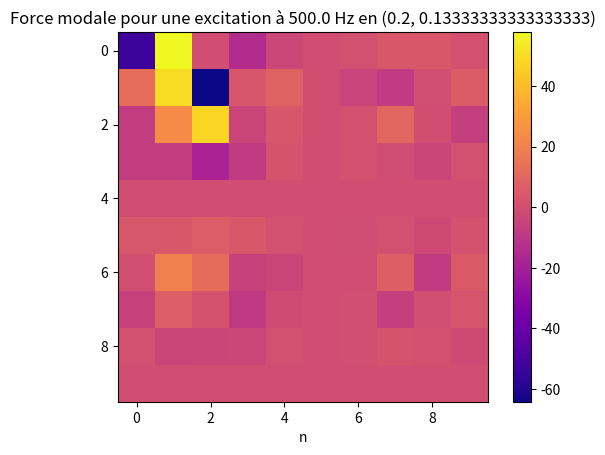

Generate this figure with matplotlib:
import numpy as np
import matplotlib.pyplot as plt

# Dimensions de la membrane
a = 1.0   # Longueur
b = 0.8   # Largeur

# Propriétés de la membrane
mu_s = 0.262  # Masse surfacique
T = 3990.0    # Tension

# Densité de la membrane
rho = mu_s / (a*b)

# Coordonnées de l'excitation
x_e = a/5
y_e = b/6

# Fréquence d'excitation
f_e = 500.0   # Hz

# Calcul de la vitesse de propagation
c = np.sqrt(T/(rho * mu_s))

# Fonction de fréquence propre
def phi_n(x, n):
    return np.sin(n * np.pi * x / a)

def phi_m(y, m):
    return np.sin(m * np.pi * y / b)

# Calcul des fréquences propres et des coefficients modaux
n_max = 10
m_max = 10

k_nm = np.zeros((n_max, m_max))
A_nm = np.zeros((n_max, m_max))

for n in range(1, n_max+1):
    for m in range(1, m_max+1):
        k_nm[n-1, m-1] = np.pi * np.sqrt((n/a)**2 + (m/b)**2)
        A_nm[n-1, m-1] = 1/(rho * k_nm[n-1, m-1]**2) * np.sin(n * np.pi * x_e / a) * np.sin(m * np.pi * y_e / b)

# Calcul de la force modale pour chaque mode
n_values = np.arange(1, n_max+1)
m_values = np.arange(1, m_max+1)
F_nm = np.zeros((n_max, m_max))

for n in n_values:
    for m in m_values:
        F_nm[n-1, m-1] = 4 * rho * T * A_nm[n-1, m-1] * phi_n(x_e, n) * phi_m(y_e, m) * np.sin(2*np.pi*f_e/c * np.sqrt((n/a)**2 + (m/b)**2))

# Affichage de la force modale sous forme de carte de chaleur
plt.imshow(F_nm, cmap='plasma')
plt.colorbar()
plt.title('Force modale pour une excitation à {} Hz en ({}, {})'.format(f_e, x_e, y_e))
plt.xlabel('n')
plt.show()
